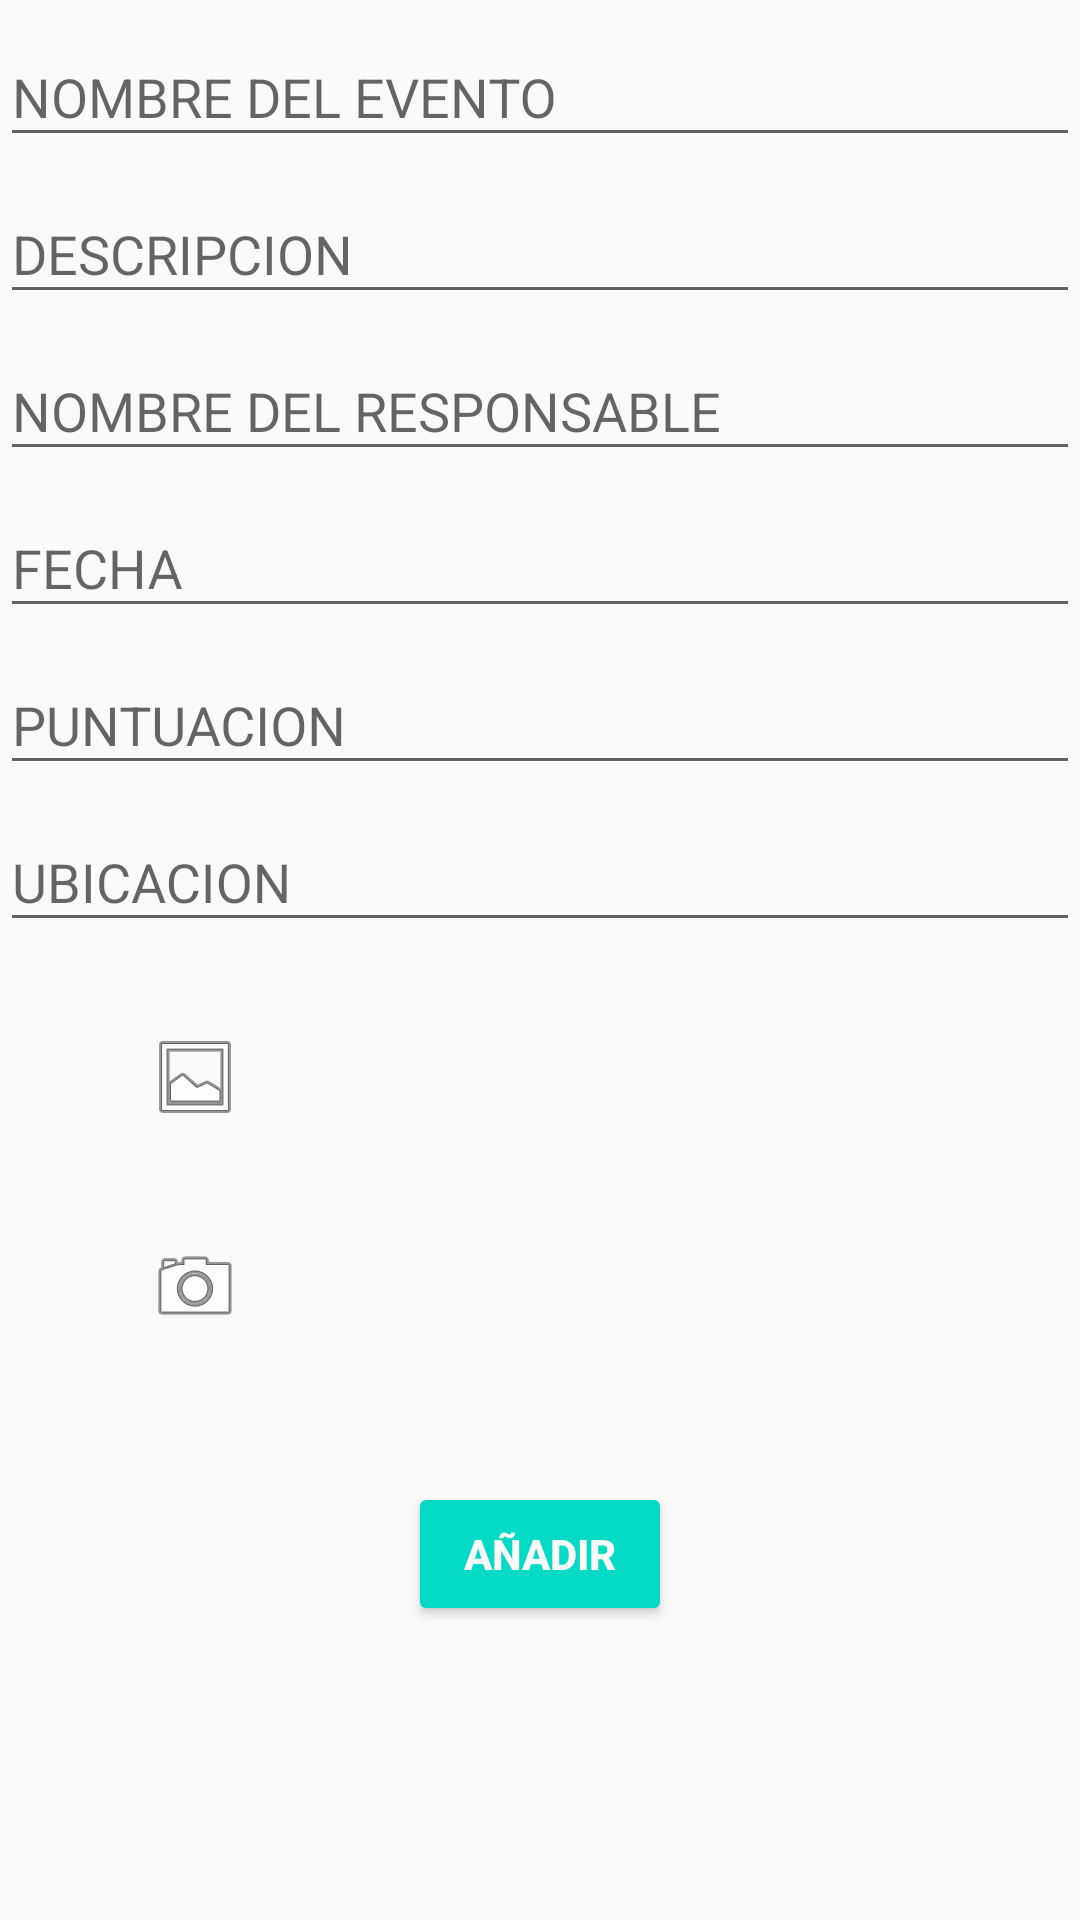

Layout XML and referenced resources for this Android screen:
<!-- AndroidManifest.xml: application theme AppTheme -->
<!-- res/layout/fragment_add_event.xml -->
<FrameLayout xmlns:android="http://schemas.android.com/apk/res/android"
    xmlns:tools="http://schemas.android.com/tools"
    android:layout_width="match_parent"
    android:layout_height="match_parent"
    tools:context=".AddEventFragment">

    <ScrollView
        android:layout_width="fill_parent"
        android:layout_height="fill_parent"
        android:id="@+id/scrollView" >

        <LinearLayout
            android:orientation="vertical"
            android:layout_width="match_parent"
            android:layout_height="match_parent"
            android:gravity="center_horizontal">

            <android.support.design.widget.TextInputLayout
                android:layout_width="match_parent"
                android:layout_height="wrap_content">
                <EditText
                    android:layout_width="fill_parent"
                    android:layout_height="wrap_content"
                    android:id="@+id/NEVENTO"
                    android:inputType="text"
                    android:hint="@string/nameEvent"
                    android:layout_alignParentTop="true"
                    android:layout_alignParentLeft="true"
                    android:layout_alignParentStart="true"
                    android:layout_marginTop="10dp" />

            </android.support.design.widget.TextInputLayout>

            <android.support.design.widget.TextInputLayout
                android:layout_width="match_parent"
                android:layout_height="wrap_content">

                <EditText
                    android:layout_width="fill_parent"
                    android:layout_height="wrap_content"
                    android:id="@+id/DESCRIPCION"
                    android:hint="@string/description"
                    android:inputType="textCapSentences|textMultiLine"
                    android:layout_alignParentTop="true"
                    android:layout_alignParentLeft="true"
                    android:layout_alignParentStart="true"
                    android:layout_marginTop="10dp" />
            </android.support.design.widget.TextInputLayout>


            <android.support.design.widget.TextInputLayout
                android:layout_width="match_parent"
                android:layout_height="wrap_content">
                <EditText
                    android:layout_width="fill_parent"
                    android:layout_height="wrap_content"
                    android:id="@+id/RESPONSABLE"
                    android:inputType="text"
                    android:hint="@string/responsable"
                    android:layout_alignParentTop="true"
                    android:layout_alignParentLeft="true"
                    android:layout_alignParentStart="true"
                    android:layout_marginTop="10dp" />
            </android.support.design.widget.TextInputLayout>

            <android.support.design.widget.TextInputLayout
                android:layout_width="match_parent"
                android:layout_height="wrap_content">
                <EditText
                    android:layout_width="fill_parent"
                    android:layout_height="wrap_content"
                    android:id="@+id/FECHA"
                    android:inputType="text"
                    android:hint="@string/dates"
                    android:layout_alignParentTop="true"
                    android:layout_alignParentLeft="true"
                    android:layout_alignParentStart="true"
                    android:layout_marginTop="10dp" />
            </android.support.design.widget.TextInputLayout>
            <android.support.design.widget.TextInputLayout
                android:layout_width="match_parent"
                android:layout_height="wrap_content">
                <EditText
                    android:layout_width="fill_parent"
                    android:layout_height="wrap_content"
                    android:id="@+id/PUNTUACION"
                    android:inputType="text"
                    android:hint="@string/puntuacion"
                    android:layout_alignParentTop="true"
                    android:layout_alignParentLeft="true"
                    android:layout_alignParentStart="true"
                    android:layout_marginTop="10dp" />
            </android.support.design.widget.TextInputLayout>
            <android.support.design.widget.TextInputLayout
                android:layout_width="match_parent"
                android:layout_height="wrap_content">
                <EditText
                    android:layout_width="fill_parent"
                    android:layout_height="wrap_content"
                    android:id="@+id/UBICACION"
                    android:inputType="text"
                    android:hint="@string/ubicacion"
                    android:layout_alignParentTop="true"
                    android:layout_alignParentLeft="true"
                    android:layout_alignParentStart="true"
                    android:layout_marginTop="10dp" />
            </android.support.design.widget.TextInputLayout>
            <RelativeLayout
                android:layout_width="match_parent"
                android:layout_height="match_parent"
                android:layout_marginTop="10dp">

                <ImageButton
                    android:layout_width="50dp"
                    android:layout_height="50dp"
                    android:id="@+id/galleryButton"
                    android:onClick="GClic"
                    android:src="@android:drawable/ic_menu_gallery"
                    android:layout_marginTop="10dp"
                    android:layout_marginLeft="40dp"
                    android:background="@drawable/round_button" />

                <ImageButton
                    android:layout_width="50dp"
                    android:layout_height="50dp"
                    android:layout_below="@id/galleryButton"
                    android:id="@+id/cameraButton"
                    android:onClick="CClic"
                    android:src="@android:drawable/ic_menu_camera"
                    android:background="@drawable/round_button"
                    android:layout_marginTop="20dp"
                    android:layout_marginLeft="40dp"
                    android:layout_marginRight="40dp"/>

                <ImageView
                    android:layout_toRightOf="@id/cameraButton"
                    android:layout_width="fill_parent"
                    android:layout_height="150dp"
                    android:id="@+id/LugarImagen"
                    android:layout_marginRight="20dp" />
            </RelativeLayout>

            <Button
                android:layout_width="wrap_content"
                android:layout_height="wrap_content"
                android:text="Añadir"
                android:id="@+id/buttonLugar"
                android:onClick="OtroLugar"
                android:textColor="#fcfafa"
                android:textStyle="bold"
                android:paddingLeft="16dp"
                android:paddingRight="16dp"
                style="@style/Base.Widget.AppCompat.Button.Colored"
                android:layout_marginTop="20dp" />

        </LinearLayout>
    </ScrollView>

</FrameLayout>
<!-- resources referenced by this layout -->
<resources>
  <string name="dates">FECHA</string>
  <string name="description">DESCRIPCION</string>
  <string name="nameEvent">NOMBRE DEL EVENTO</string>
  <string name="puntuacion">PUNTUACION</string>
  <string name="responsable">NOMBRE DEL RESPONSABLE</string>
  <string name="ubicacion">UBICACION</string>
  <style name="AppTheme" parent="Theme.AppCompat.Light.DarkActionBar">
          
          <item name="colorPrimary">@color/colorPrimary</item>
          <item name="colorPrimaryDark">@color/colorPrimaryDark</item>
          <item name="colorAccent">@color/colorAccent</item>
      </style>
  <!-- not gathered from this repository: default colours our renderer supplied (Android Studio template values) -->
  <color name="colorPrimary">#FF6200EE</color>
  <color name="colorPrimaryDark">#FF3700B3</color>
  <color name="colorAccent">#FF03DAC5</color>
</resources>
